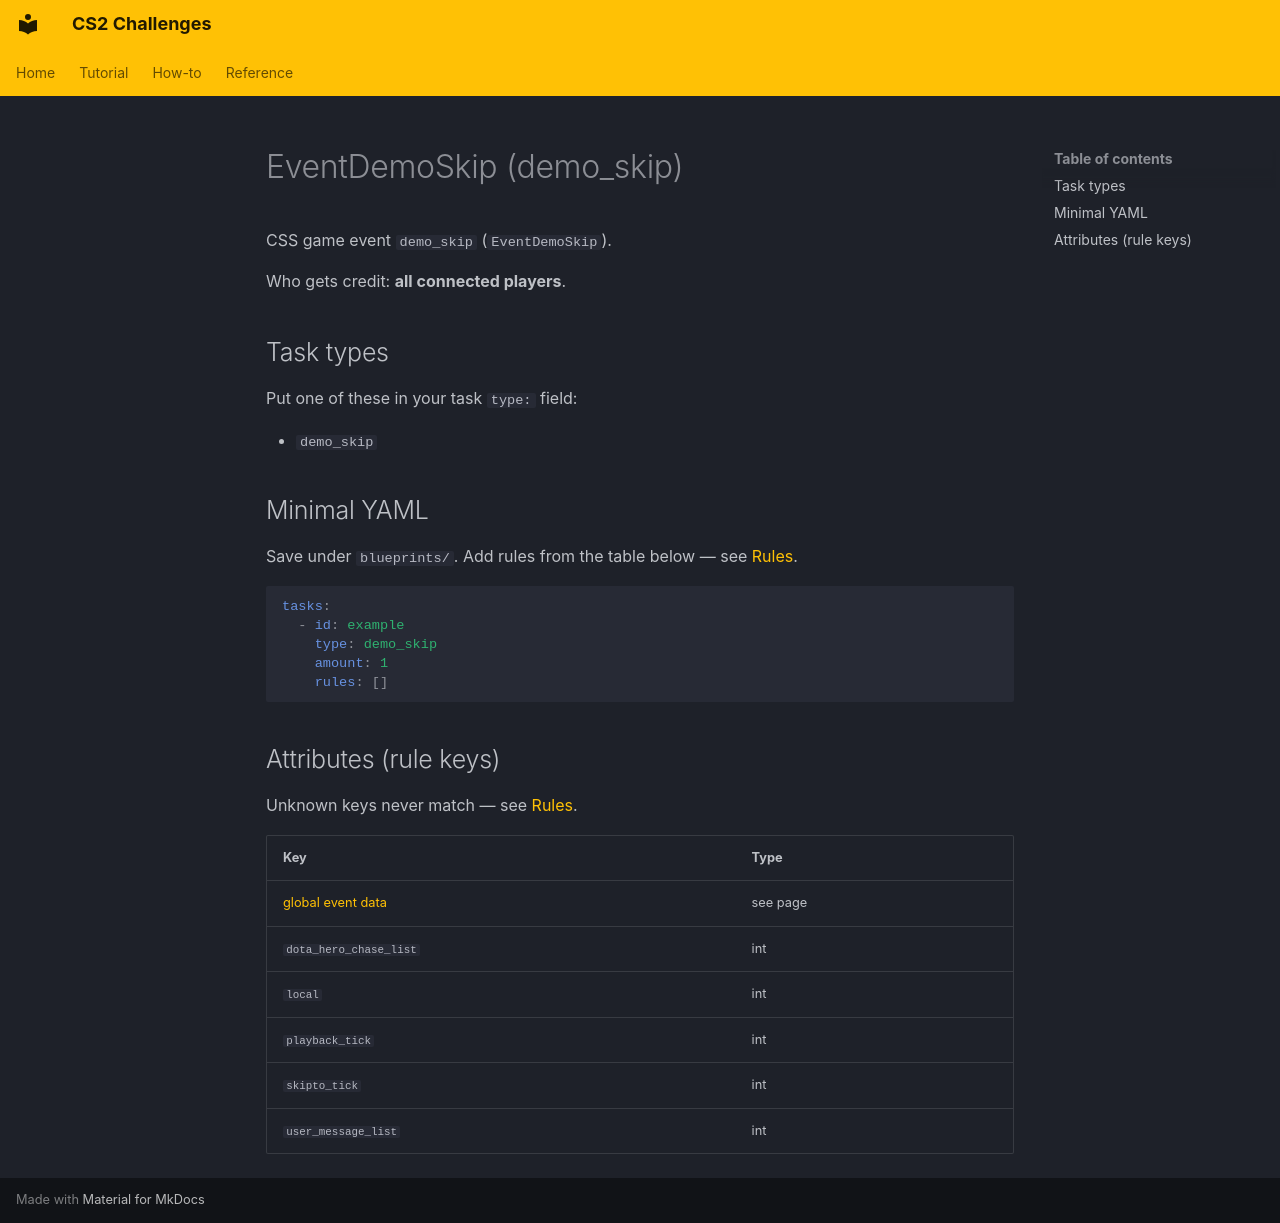

repository: Kandru/cs2-challenges · page: reference/events/EventDemoSkip/index.html · generator: mkdocs

# EventDemoSkip (demo_skip)

CSS game event `demo_skip` (`EventDemoSkip`).

Who gets credit: **all connected players**.

## Task types

Put one of these in your task `type:` field:

- `demo_skip`

## Minimal YAML

Save under `blueprints/`. Add rules from the table below — see [Rules](../rules.md).

```yaml
tasks:
  - id: example
    type: demo_skip
    amount: 1
    rules: []
```

## Attributes (rule keys)

Unknown keys never match — see [Rules](../rules.md).

| Key | Type |
|-----|------|
| [global event data](../../rules/GlobalEventData.md) | see page |
| `dota_hero_chase_list` | int |
| `local` | int |
| `playback_tick` | int |
| `skipto_tick` | int |
| `user_message_list` | int |
